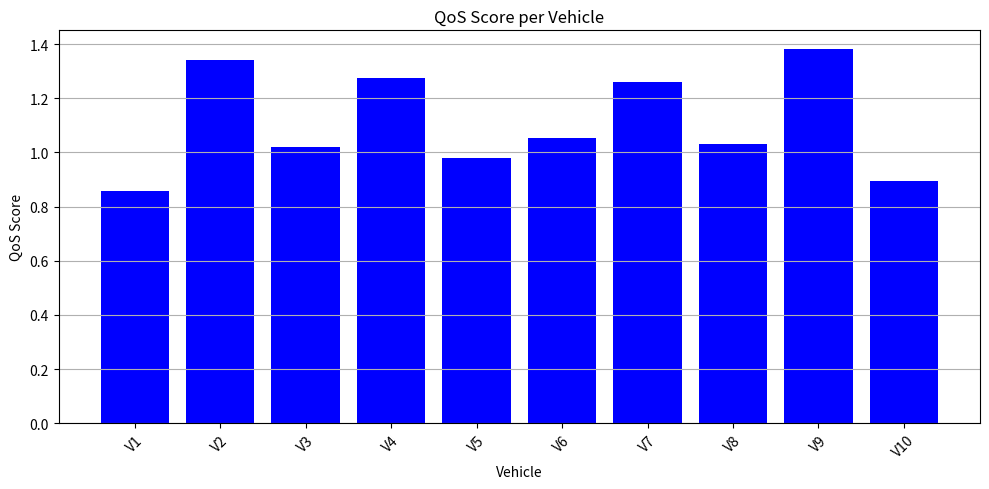
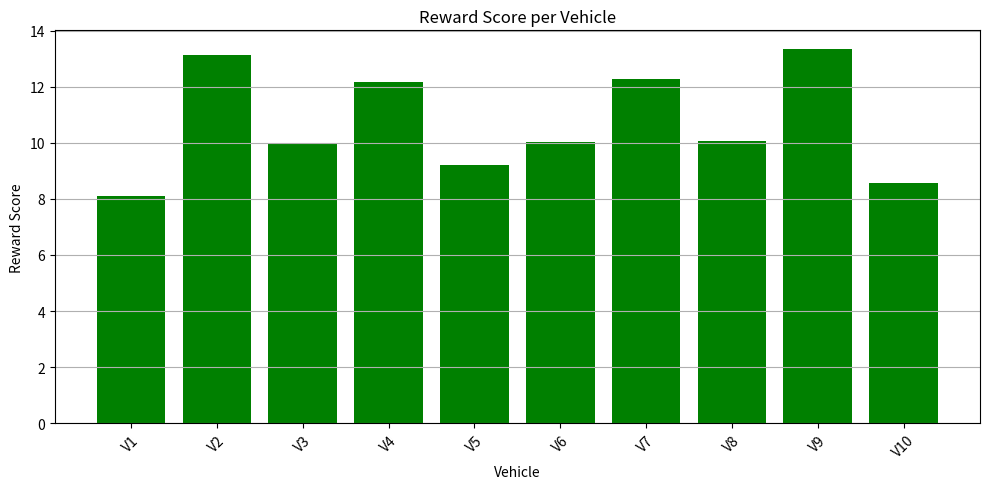

The script that saved these images, in order:
import numpy as np
import pandas as pd
import matplotlib.pyplot as plt

# Fixed seed for reproducibility
np.random.seed(42)

# Synthetic data for 10 vehicles
num_vehicles = 10
delays = np.random.uniform(10, 100, num_vehicles)
pdrs = np.random.uniform(0.7, 1.0, num_vehicles)
trusts = np.random.uniform(0.5, 1.0, num_vehicles)
energies = np.random.uniform(0.1, 0.3, num_vehicles)
ambulance_flags = np.random.randint(0, 2, num_vehicles)
crash_alert_flags = np.random.randint(0, 2, num_vehicles)
road_hazard_flags = np.random.randint(0, 2, num_vehicles)

# Example optimized weights from Q-learning
optimized_weights = (0.2, 0.3, 0.3, 0.2)  # (α, β, γ, δ)
lambda_, mu = 10, 2

priority_scaler = 1 + ambulance_flags * 0.5 + crash_alert_flags * 0.3 + road_hazard_flags * 0.2

qos_scores = []
reward_scores = []

for i in range(num_vehicles):
    safety_flag = int(ambulance_flags[i] or crash_alert_flags[i] or road_hazard_flags[i])
    qos = (optimized_weights[0] * (1 / delays[i]) +
           optimized_weights[1] * pdrs[i] +
           optimized_weights[2] * trusts[i] +
           optimized_weights[3] * safety_flag)
    qos *= priority_scaler[i]
    reward = lambda_ * qos - mu * energies[i]
    
    qos_scores.append(qos)
    reward_scores.append(reward)

# Create DataFrame
results_df = pd.DataFrame({
    'Vehicle': [f'V{i+1}' for i in range(num_vehicles)],
    'Delay (ms)': delays.round(2),
    'PDR': pdrs.round(3),
    'Trust': trusts.round(3),
    'Ambulance': ambulance_flags,
    'Crash Alert': crash_alert_flags,
    'Road Hazard': road_hazard_flags,
    'QoS Score': np.round(qos_scores, 3),
    'Reward Score': np.round(reward_scores, 3)
})

print(results_df)

# Plotting QoS Scores
plt.figure(figsize=(10, 5))
plt.bar(results_df['Vehicle'], results_df['QoS Score'], color='blue')
plt.title('QoS Score per Vehicle')
plt.xlabel('Vehicle')
plt.ylabel('QoS Score')
plt.xticks(rotation=45)
plt.grid(axis='y')
plt.tight_layout()
plt.show()

# Plotting Reward Scores
plt.figure(figsize=(10, 5))
plt.bar(results_df['Vehicle'], results_df['Reward Score'], color='green')
plt.title('Reward Score per Vehicle')
plt.xlabel('Vehicle')
plt.ylabel('Reward Score')
plt.xticks(rotation=45)
plt.grid(axis='y')
plt.tight_layout()
plt.show()
